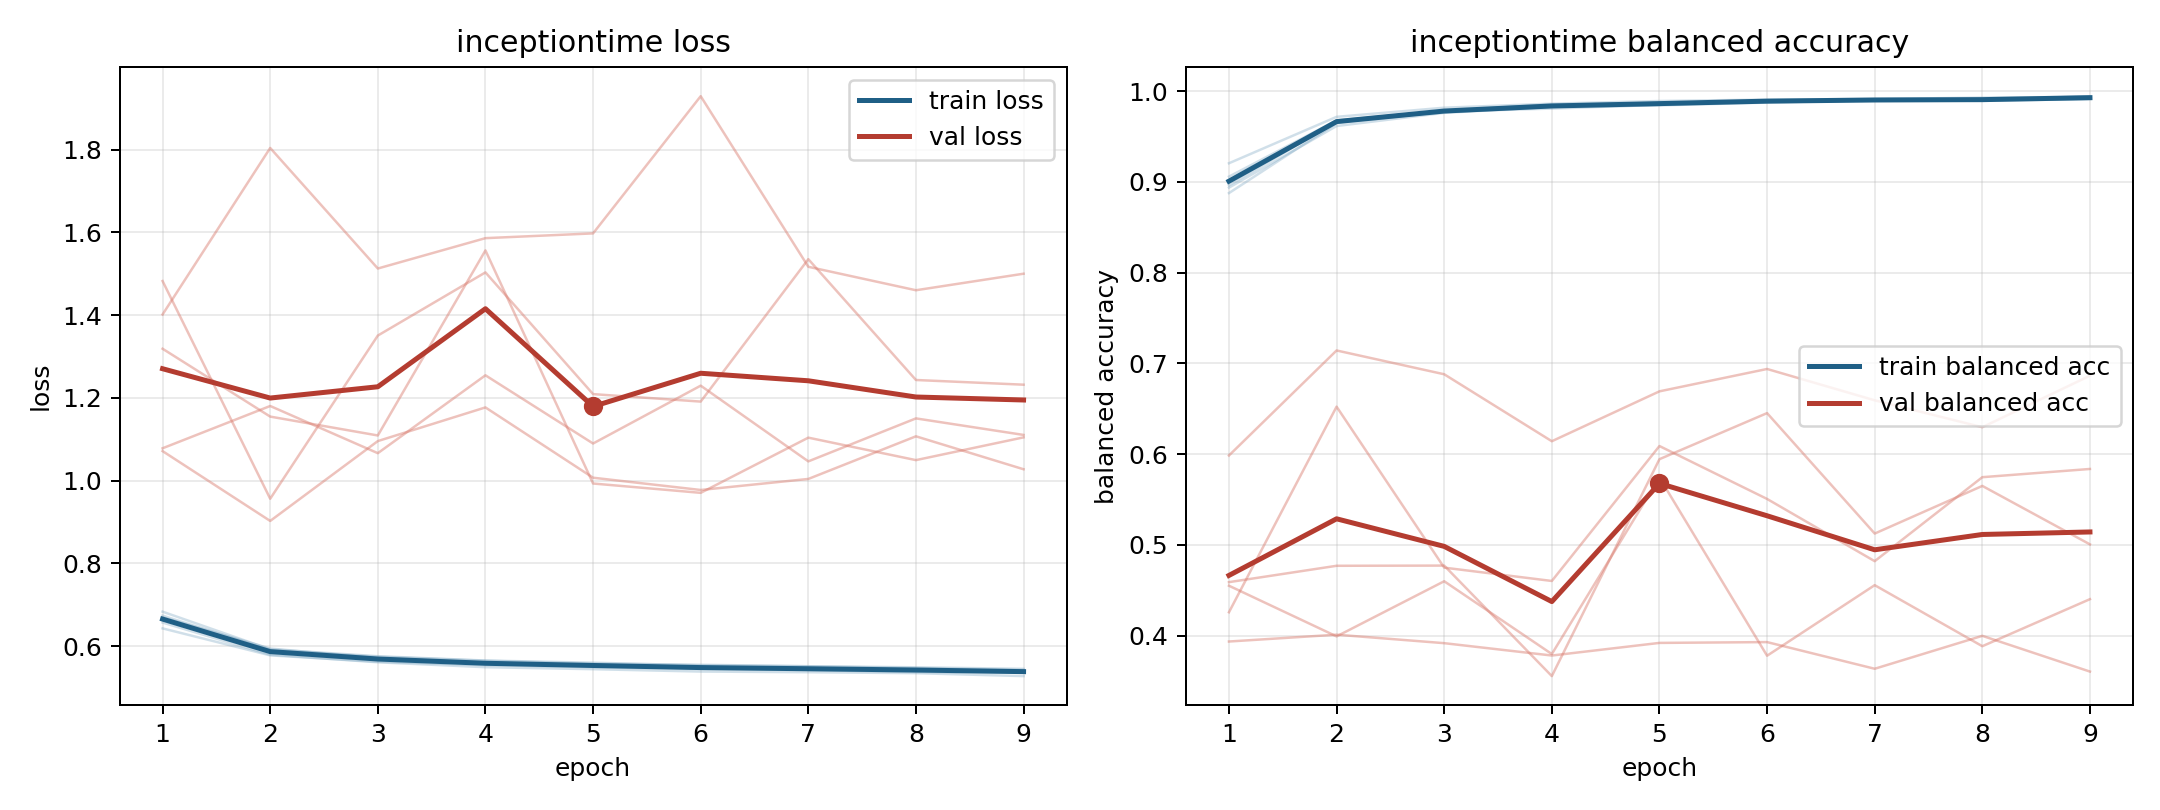

Data behind this chart, as committed beside it:
model, fold, epoch, train_loss, train_balanced_accuracy, val_loss, val_balanced_accuracy
inceptiontime, 1, 1, 0.6572, 0.9059, 1.483, 0.4257
inceptiontime, 1, 2, 0.5794, 0.9679, 0.9565, 0.6523
inceptiontime, 1, 3, 0.5611, 0.9783, 1.351, 0.4749
inceptiontime, 1, 4, 0.5492, 0.9855, 1.504, 0.4602
inceptiontime, 1, 5, 0.5444, 0.9871, 1.209, 0.6089
inceptiontime, 1, 6, 0.5387, 0.9895, 1.191, 0.5506
inceptiontime, 1, 7, 0.5371, 0.9898, 1.536, 0.482
inceptiontime, 1, 8, 0.5348, 0.9901, 1.243, 0.5746
inceptiontime, 1, 9, 0.5277, 0.9945, 1.232, 0.5836
inceptiontime, 2, 1, 0.674, 0.8963, 1.319, 0.4589
inceptiontime, 2, 2, 0.5903, 0.9664, 1.155, 0.4769
inceptiontime, 2, 3, 0.5746, 0.9769, 1.109, 0.4771
inceptiontime, 2, 4, 0.5649, 0.9833, 1.557, 0.3553
inceptiontime, 2, 5, 0.5579, 0.986, 0.9932, 0.5944
inceptiontime, 2, 6, 0.5551, 0.9886, 0.9707, 0.6452
inceptiontime, 2, 7, 0.5515, 0.9899, 1.104, 0.5124
inceptiontime, 2, 8, 0.5472, 0.9908, 1.05, 0.5649
inceptiontime, 2, 9, 0.5428, 0.9929, 1.105, 0.5005
inceptiontime, 3, 1, 0.643, 0.9206, 1.402, 0.3934
inceptiontime, 3, 2, 0.5779, 0.9717, 1.804, 0.401
inceptiontime, 3, 3, 0.5625, 0.9818, 1.513, 0.3916
inceptiontime, 3, 4, 0.5543, 0.9862, 1.586, 0.378
inceptiontime, 3, 5, 0.5494, 0.9892, 1.598, 0.3919
inceptiontime, 3, 6, 0.5447, 0.9908, 1.929, 0.3928
inceptiontime, 3, 7, 0.5424, 0.9913, 1.517, 0.3634
inceptiontime, 3, 8, 0.5374, 0.993, 1.46, 0.3997
inceptiontime, 3, 9, 0.5361, 0.9938, 1.5, 0.3603
inceptiontime, 4, 1, 0.6835, 0.8877, 1.072, 0.5985
inceptiontime, 4, 2, 0.5924, 0.9649, 0.9028, 0.7142
inceptiontime, 4, 3, 0.5758, 0.9776, 1.096, 0.688
inceptiontime, 4, 4, 0.5653, 0.9809, 1.177, 0.6142
inceptiontime, 4, 5, 0.5601, 0.985, 1.007, 0.6692
inceptiontime, 4, 6, 0.5536, 0.9888, 0.9776, 0.6938
inceptiontime, 4, 7, 0.5516, 0.9903, 1.004, 0.6593
inceptiontime, 4, 8, 0.549, 0.9894, 1.107, 0.6296
inceptiontime, 4, 9, 0.5453, 0.9914, 1.028, 0.6864
inceptiontime, 5, 1, 0.6701, 0.8937, 1.078, 0.4549
inceptiontime, 5, 2, 0.5944, 0.9616, 1.181, 0.3991
inceptiontime, 5, 3, 0.571, 0.9761, 1.067, 0.4599
inceptiontime, 5, 4, 0.5597, 0.9827, 1.255, 0.3796
inceptiontime, 5, 5, 0.5552, 0.9843, 1.09, 0.5741
inceptiontime, 5, 6, 0.5494, 0.9875, 1.23, 0.3778
inceptiontime, 5, 7, 0.545, 0.9902, 1.047, 0.4556
inceptiontime, 5, 8, 0.5437, 0.9903, 1.151, 0.3883
inceptiontime, 5, 9, 0.5407, 0.9917, 1.111, 0.4401
